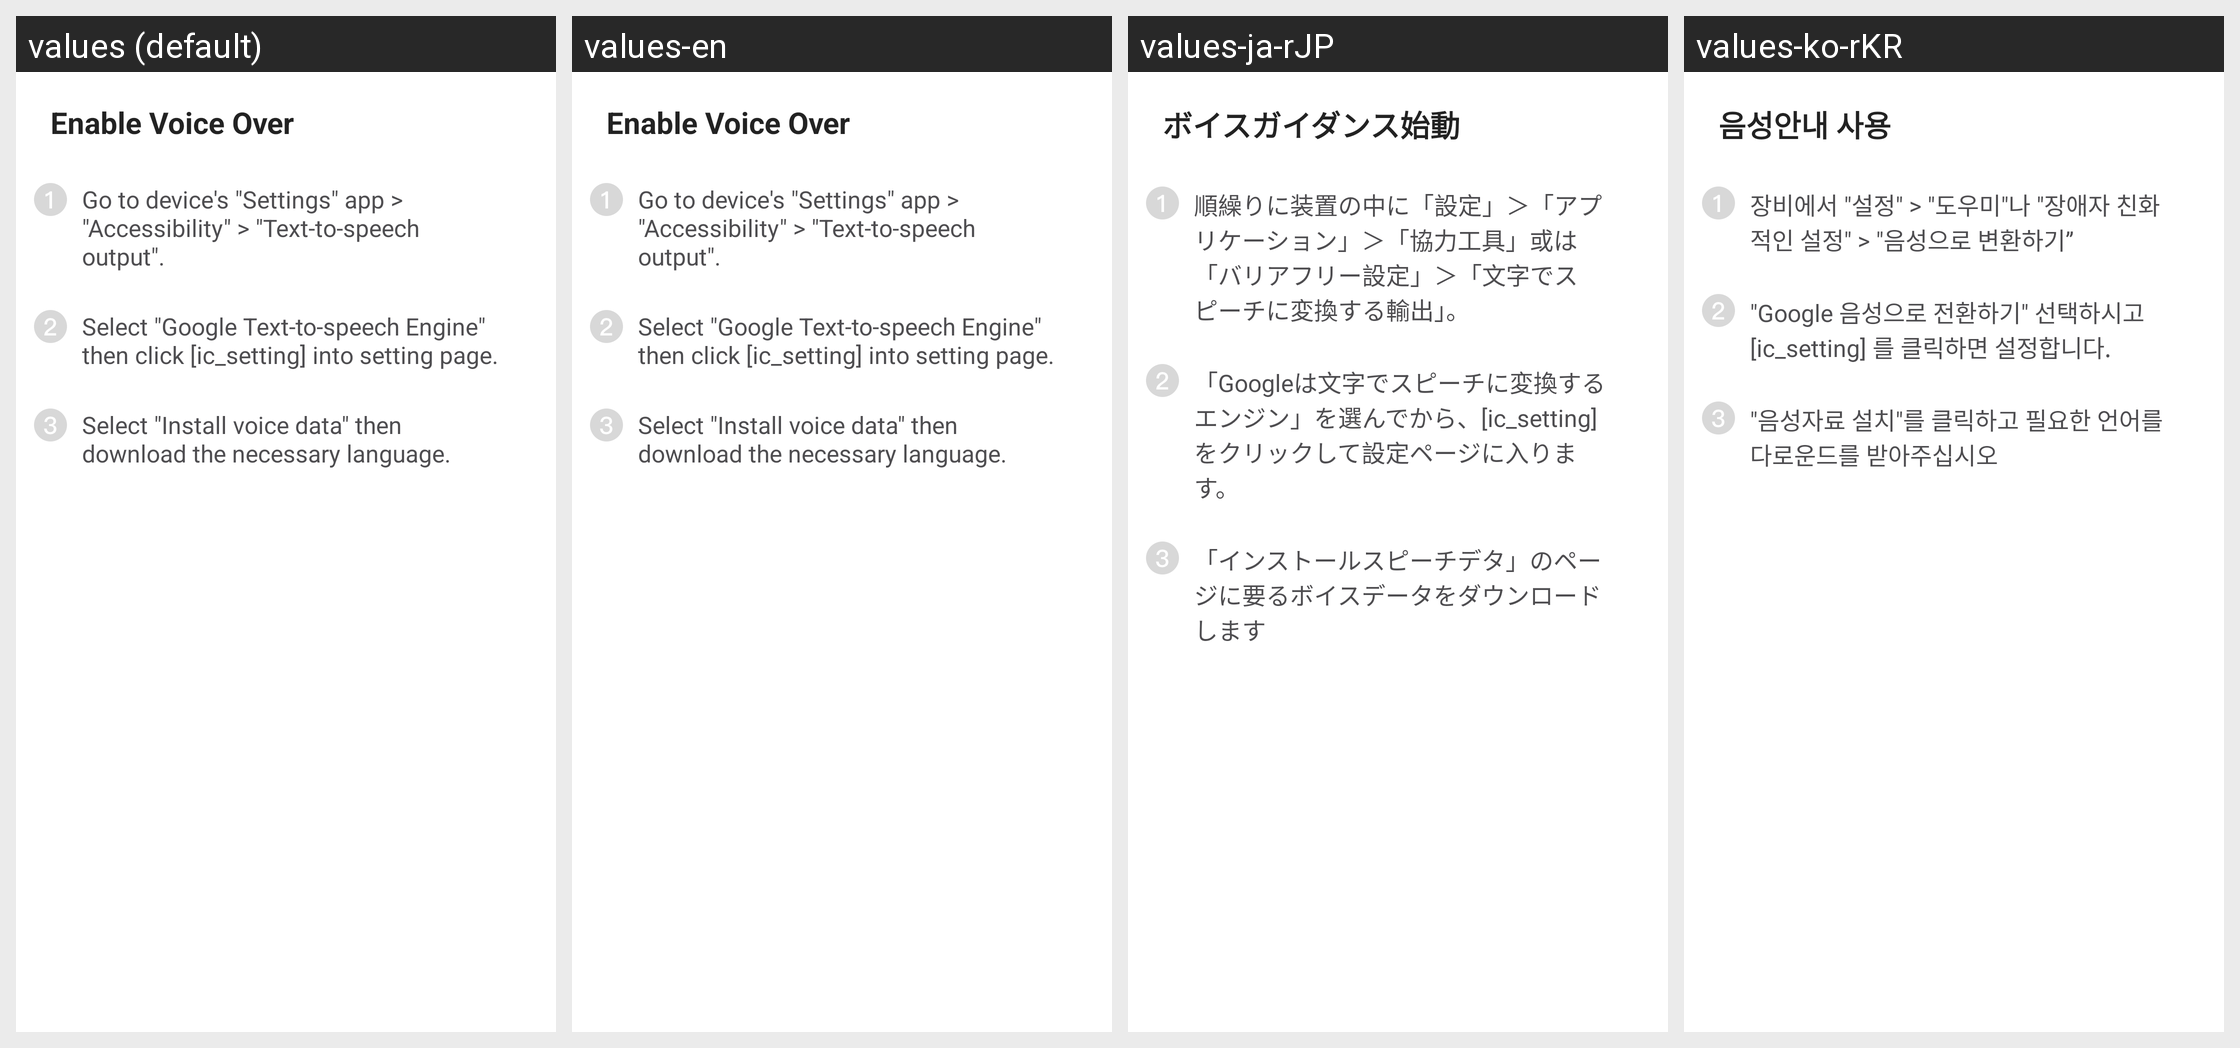

Translations of the strings shown on this Android screen, per locale in the grid:
Android screen res/layout/view_tts_hint.xml rendered under 4 locales, left to right: values (default), values-en, values-ja-rJP, values-ko-rKR. Device: Nexus 5 (rendered at 1080×1920; each locale shown at half size, 540×960, under a caption strip naming it); theme AppTheme.
Other locales in the repository, not shown: values-af, values-ar, values-bg, values-bn, values-ca, values-cs, values-da, values-de, values-el, values-en-rGB, values-es, values-es-rES, values-eu, values-fi, values-fr, values-gu, values-hi, values-hr, values-hu, values-id, values-in, values-it, values-iw, values-ja, values-kn, values-ko, values-ml, values-mr, values-ms, values-nb, values-nl, values-pa, values-pl, values-pt, values-pt-rPT, values-ro, values-ru, values-sk, values-sl, values-sv, values-ta, values-te, values-th, values-tl, values-tr, values-uk, values-vi, values-zh, values-zh-rCN, values-zh-rHK, values-zh-rTW.
Strings drawn on this screen, with the default value and each locale's value (text and hints the layout hard-codes, and strings that could not be matched under every locale, appear in the picture but are not listed):

txt_tts_hint_title
  values: Enable Voice Over
  values-en: Enable Voice Over  [not translated; the default value is used]
  values-ja-rJP: ボイスガイダンス始動
  values-ko-rKR: 음성안내 사용

txt_tts_hint_step1
  values: Go to device's "Settings" app > "Accessibility" > "Text-to-speech output".
  values-en: Go to device's "Settings" app > "Accessibility" > "Text-to-speech output".  [not translated; the default value is used]
  values-ja-rJP: 順繰りに装置の中に「設定」＞「アプリケーション」＞「協力工具」或は「バリアフリー設定」＞「文字でスピーチに変換する輸出」。
  values-ko-rKR: 장비에서 "설정" > "도우미"나 "장애자 친화적인 설정" > "음성으로 변환하기”

txt_tts_hint_step2
  values: Select "Google Text-to-speech Engine" then click [ic_setting] into setting page.
  values-en: Select "Google Text-to-speech Engine" then click [ic_setting] into setting page.  [not translated; the default value is used]
  values-ja-rJP: 「Googleは文字でスピーチに変換するエンジン」を選んでから、[ic_setting]をクリックして設定ページに入ります。
  values-ko-rKR: "Google 음성으로 전환하기" 선택하시고 [ic_setting] 를 클릭하면 설정합니다.

txt_tts_hint_step3
  values: Select "Install voice data" then download the necessary language.
  values-en: Select "Install voice data" then download the necessary language.  [not translated; the default value is used]
  values-ja-rJP: 「インストールスピーチデタ」のページに要るボイスデータをダウンロードします
  values-ko-rKR: "음성자료 설치"를 클릭하고 필요한 언어를 다로운드를 받아주십시오
